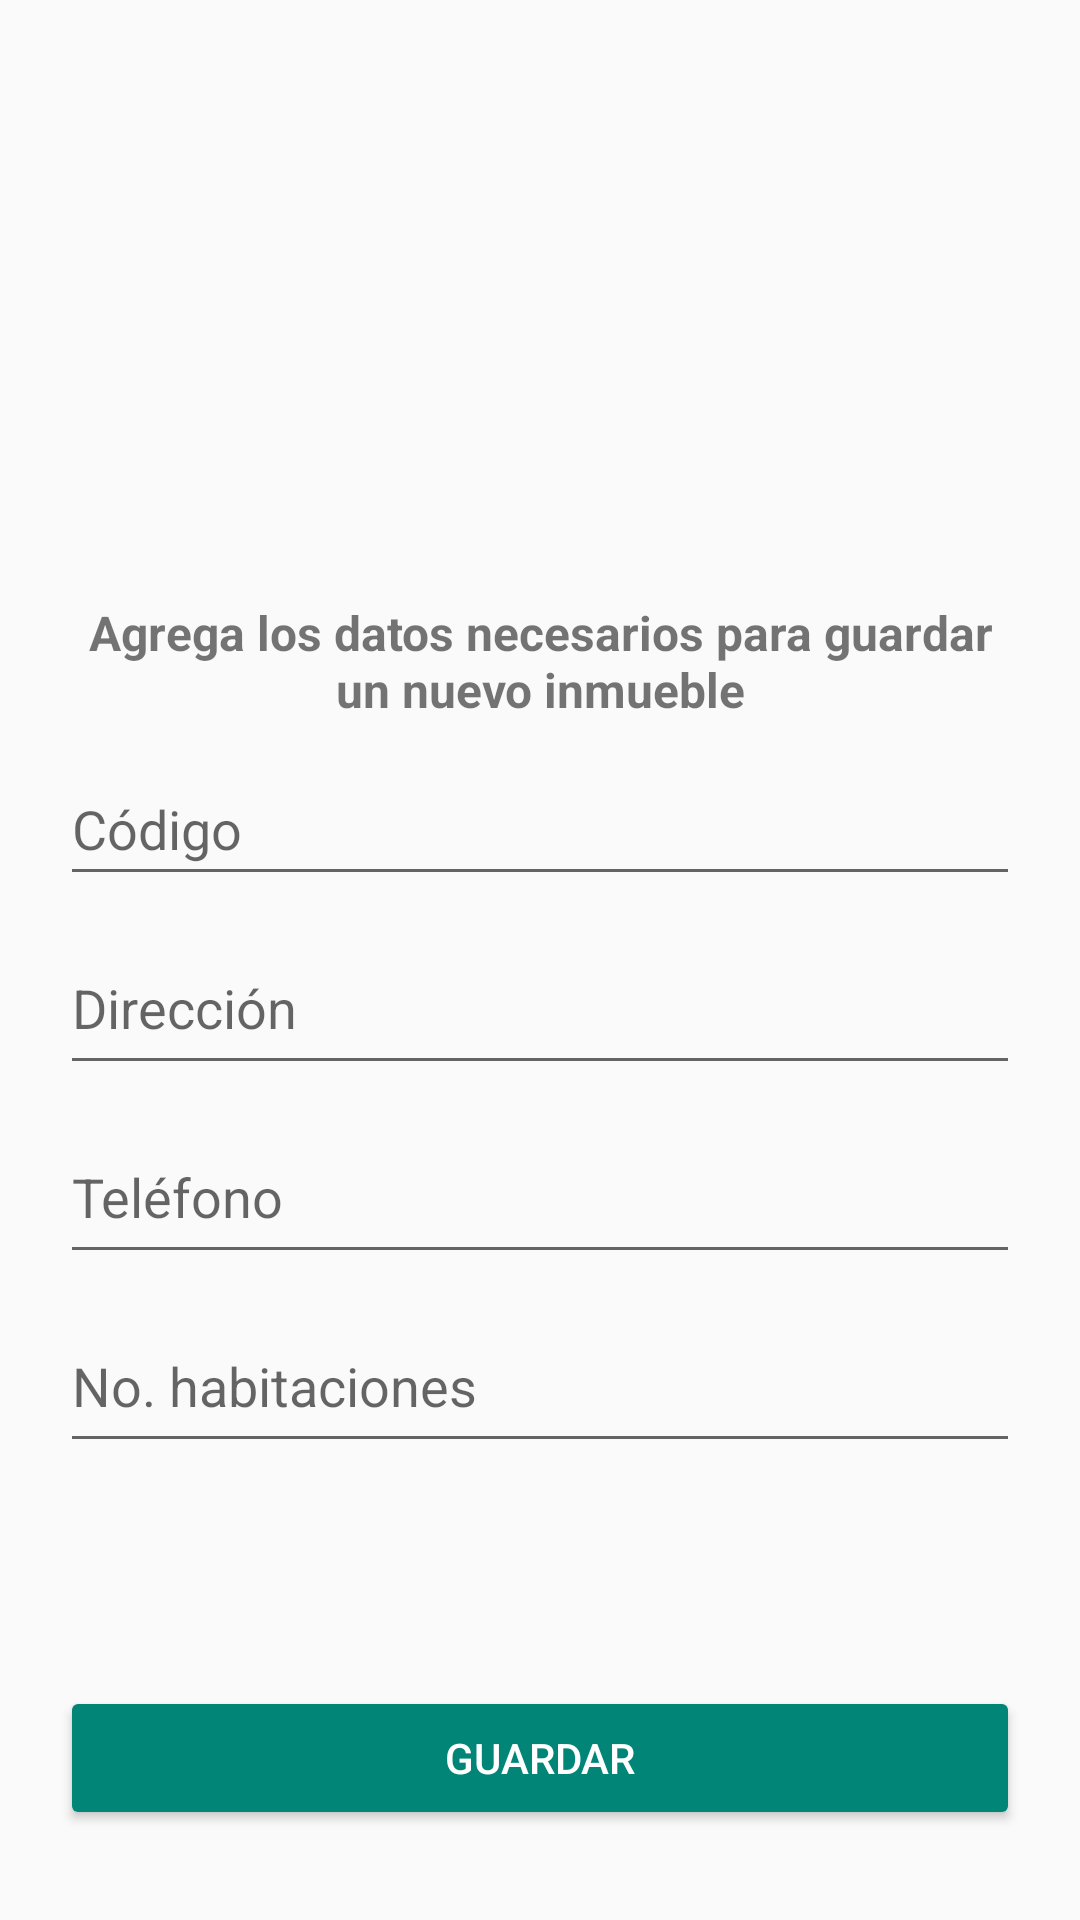

This screen was rendered from an Android layout file. Write that file and the resources it references.
<!-- AndroidManifest.xml: application theme Theme.Aplicaciones_moviles_momento_2 -->
<!-- res/layout/activity_add_house.xml -->
<?xml version="1.0" encoding="utf-8"?>
<RelativeLayout xmlns:android="http://schemas.android.com/apk/res/android"
    xmlns:tools="http://schemas.android.com/tools"
    android:layout_width="match_parent"
    android:layout_height="match_parent"
    android:padding="20dp"
    tools:context=".activities.AddHouseActivity">

    <ImageView
        android:id="@+id/logo"
        android:layout_width="150dp"
        android:layout_height="150dp"
        android:layout_centerHorizontal="true"
        android:layout_marginTop="20dp"
        android:src="@drawable/house">
    </ImageView>

    <TextView
        android:id="@+id/txtMessage"
        android:layout_width="match_parent"
        android:layout_height="wrap_content"
        android:text="@string/add_property_description"
        android:layout_below="@+id/logo"
        android:textAlignment="center"
        android:layout_marginTop="10dp"
        android:textStyle="bold"
        android:textSize="16sp">

    </TextView>

    <EditText
        android:id="@+id/txtCode"
        android:layout_width="match_parent"
        android:layout_height="wrap_content"
        android:layout_below="@+id/txtMessage"
        android:layout_marginTop="10dp"
        android:ems="10"
        android:hint="@string/code_placeholder"
        android:inputType="number"
        android:minHeight="48dp" />

    <EditText
        android:id="@+id/txtAddress"
        android:layout_width="match_parent"
        android:layout_height="wrap_content"
        android:layout_below="@+id/txtCode"
        android:layout_marginTop="15dp"
        android:ems="10"
        android:gravity="start|top"
        android:hint="@string/address_placeholder"
        android:inputType="text"
        android:minHeight="48dp"/>

    <EditText
        android:id="@+id/txtPhone"
        android:layout_width="match_parent"
        android:layout_height="wrap_content"
        android:layout_below="@+id/txtAddress"
        android:layout_marginTop="15dp"
        android:ems="10"
        android:gravity="start|top"
        android:hint="@string/phone_placeholder"
        android:inputType="phone"
        android:minHeight="48dp"/>

    <EditText
        android:id="@+id/txtRooms"
        android:layout_width="match_parent"
        android:layout_height="wrap_content"
        android:layout_below="@+id/txtPhone"
        android:layout_marginTop="15dp"
        android:ems="10"
        android:gravity="start|top"
        android:hint="@string/rooms_placeholder"
        android:inputType="number"
        android:minHeight="48dp"/>

    <Button
        android:id="@+id/btnSave"
        android:layout_alignParentBottom="true"
        android:layout_width="match_parent"
        android:layout_height="wrap_content"
        android:layout_marginBottom="10dp"
        style="@style/Widget.AppCompat.Button.Colored"
        android:text="@string/save_btn">
    </Button>

</RelativeLayout>
<!-- resources referenced by this layout -->
<resources>
  <string name="add_property_description">Agrega los datos necesarios para guardar un nuevo inmueble</string>
  <string name="address_placeholder">Dirección</string>
  <string name="code_placeholder">Código</string>
  <string name="phone_placeholder">Teléfono</string>
  <string name="rooms_placeholder">No. habitaciones</string>
  <string name="save_btn">Guardar</string>
  <style name="Theme.Aplicaciones_moviles_momento_2" parent="Base.Theme.Aplicaciones_moviles_momento_2" />
  <style name="Base.Theme.Aplicaciones_moviles_momento_2" parent="Theme.AppCompat.Light.DarkActionBar">
          
          
      </style>
</resources>
